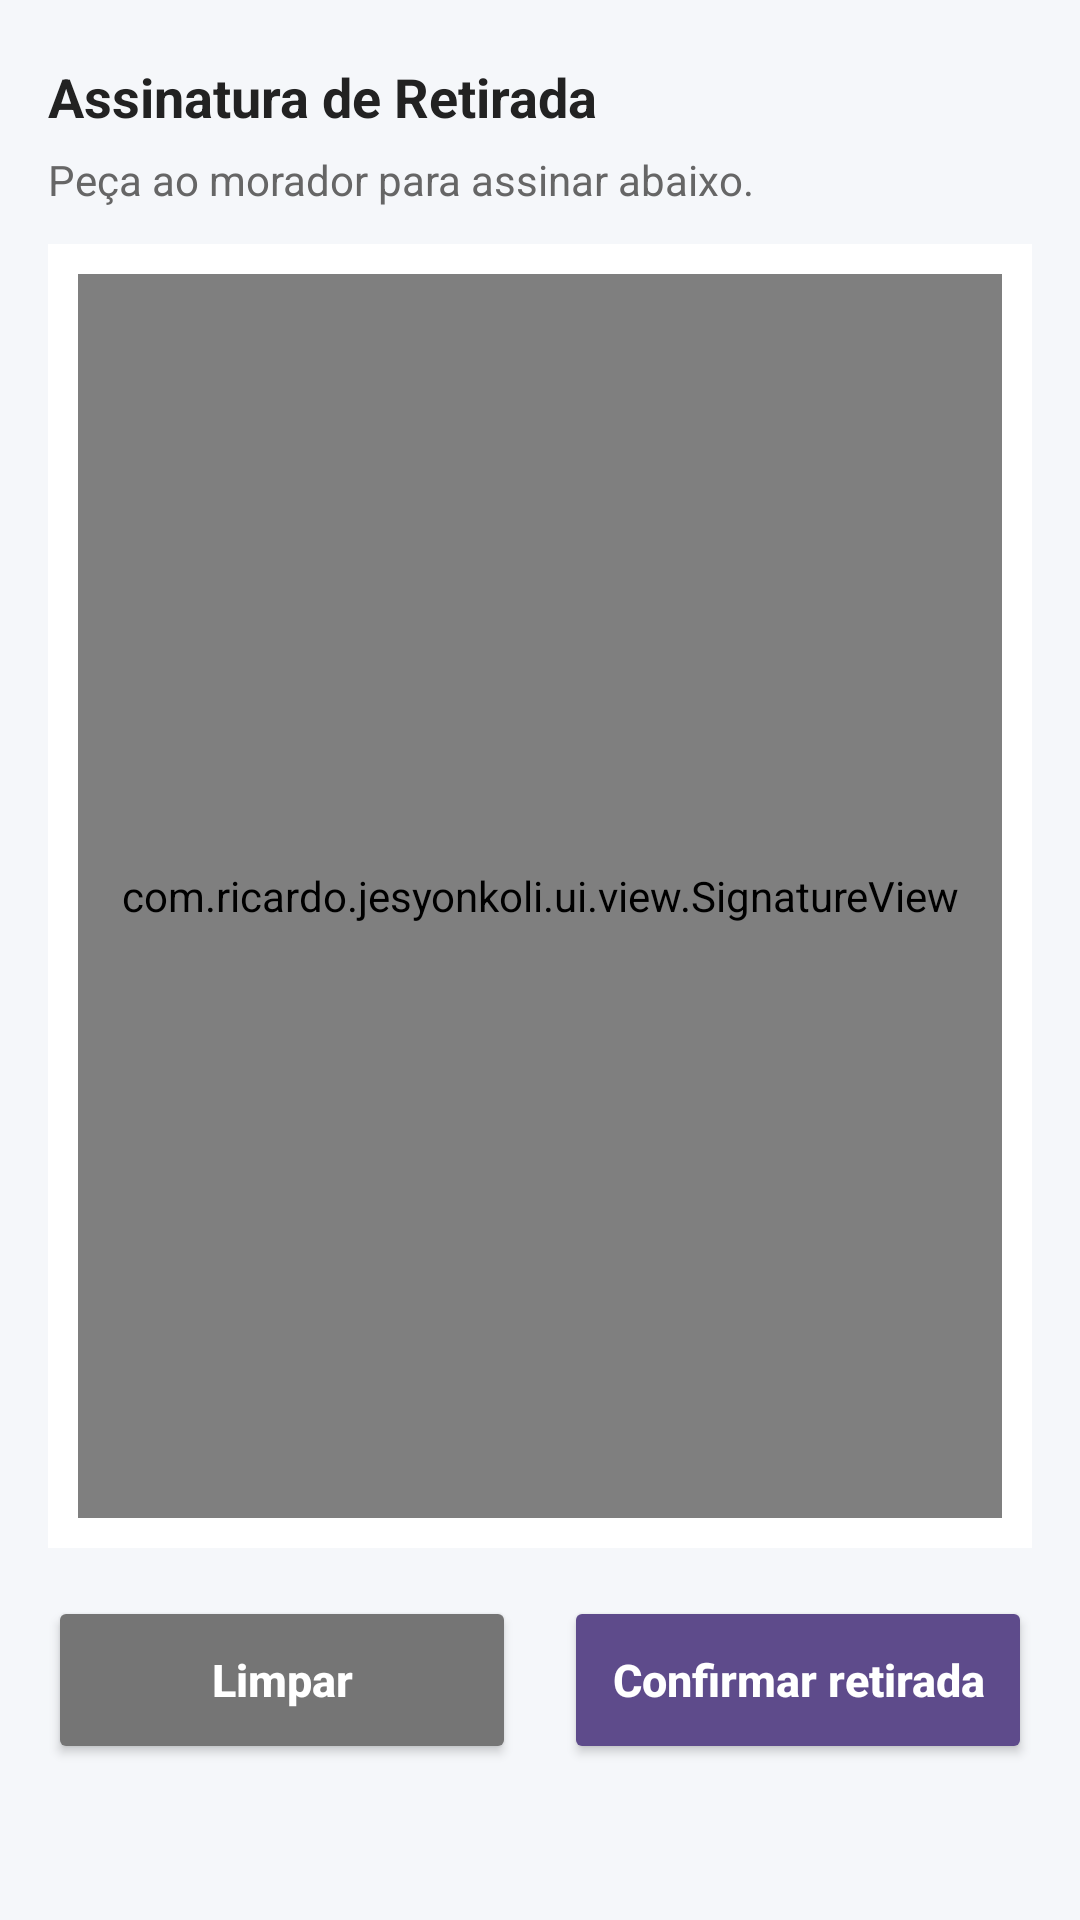

Layout XML and referenced resources for this Android screen:
<!-- AndroidManifest.xml: application theme Theme.Jesyonkoli -->
<!-- res/layout/activity_assinatura.xml -->
<?xml version="1.0" encoding="utf-8"?>
<LinearLayout xmlns:android="http://schemas.android.com/apk/res/android"
    android:id="@+id/rootLayout"
    android:layout_width="match_parent"
    android:layout_height="match_parent"
    android:orientation="vertical"
    android:background="#F5F7FA"
    android:paddingStart="16dp"
    android:paddingTop="20dp"
    android:paddingEnd="16dp"
    android:paddingBottom="40dp">

    <TextView
        android:id="@+id/tvTituloAssinatura"
        android:layout_width="wrap_content"
        android:layout_height="wrap_content"
        android:layout_marginBottom="6dp"
        android:text="Assinatura de Retirada"
        android:textColor="#222222"
        android:textSize="18sp"
        android:textStyle="bold" />

    <TextView
        android:id="@+id/tvSubtituloAssinatura"
        android:layout_width="wrap_content"
        android:layout_height="wrap_content"
        android:layout_marginBottom="12dp"
        android:text="Peça ao morador para assinar abaixo."
        android:textColor="#666666"
        android:textSize="14sp" />

    <LinearLayout
        android:layout_width="match_parent"
        android:layout_height="0dp"
        android:layout_weight="1"
        android:layout_marginBottom="16dp"
        android:orientation="vertical"
        android:background="#FFFFFF"
        android:padding="10dp">

        <com.ricardo.jesyonkoli.ui.view.SignatureView
            android:id="@+id/signatureView"
            android:layout_width="match_parent"
            android:layout_height="match_parent"
            android:background="#FAFAFA" />
    </LinearLayout>

    
    <LinearLayout
        android:id="@+id/layoutButtons"
        android:layout_width="match_parent"
        android:layout_height="wrap_content"
        android:layout_marginBottom="12dp"
        android:orientation="horizontal">

        <Button
            android:id="@+id/btnLimpar"
            android:layout_width="0dp"
            android:layout_height="56dp"
            android:layout_weight="1"
            android:layout_marginEnd="8dp"
            android:backgroundTint="#757575"
            android:text="Limpar"
            android:textAllCaps="false"
            android:textColor="#FFFFFF"
            android:textSize="15sp"
            android:textStyle="bold" />

        <Button
            android:id="@+id/btnConfirmarRetirada"
            android:layout_width="0dp"
            android:layout_height="56dp"
            android:layout_weight="1"
            android:layout_marginStart="8dp"
            android:backgroundTint="#5E4B8B"
            android:text="Confirmar retirada"
            android:textAllCaps="false"
            android:textColor="#FFFFFF"
            android:textSize="15sp"
            android:textStyle="bold" />
    </LinearLayout>

</LinearLayout>
<!-- resources referenced by this layout -->
<resources>
  <style name="Theme.Jesyonkoli" parent="Base.Theme.Jesyonkoli" />
  <style name="Base.Theme.Jesyonkoli" parent="Theme.Material3.DayNight.NoActionBar">
          
          
      </style>
</resources>
